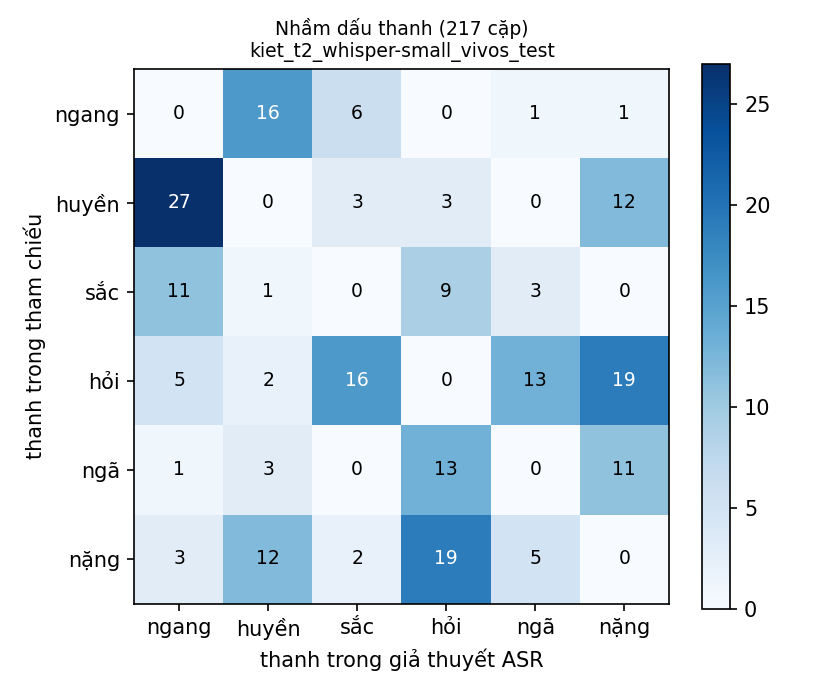

The file beside this chart, header and first rows:
ref\hyp, ngang, huyền, sắc, hỏi, ngã, nặng
ngang, 0, 16, 6, 0, 1, 1
huyền, 27, 0, 3, 3, 0, 12
sắc, 11, 1, 0, 9, 3, 0
hỏi, 5, 2, 16, 0, 13, 19
ngã, 1, 3, 0, 13, 0, 11
nặng, 3, 12, 2, 19, 5, 0
